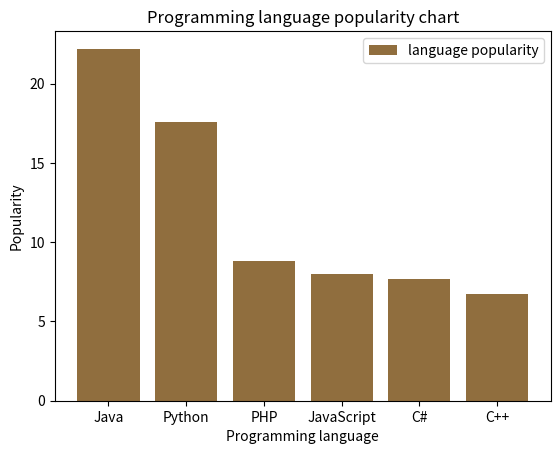

Python code for this plot:
import matplotlib.pyplot as plt

class BarChart:

    # Plots the chart
    def plot_chart(self, xs, ys, label_):
        self.xs = xs
        self.ys = ys
        plt.bar(xs, ys, label=label_, color="#906e3e")

    # Labels axes and displays chart
    def label_and_show(self, xlabel_, ylabel_, title_):
        plt.xlabel(xlabel_)
        plt.ylabel(ylabel_)
        plt.title(title_)
        plt.legend()
        plt.show()


if __name__ == "__main__":
    prog_language = ['Java', 'Python', 'PHP', 'JavaScript', 'C#', 'C++']
    popularity = [22.2, 17.6, 8.8, 8, 7.7, 6.7]

    bar_chart = BarChart()
    bar_chart.plot_chart(prog_language, popularity, "language popularity")
    bar_chart.label_and_show("Programming language", "Popularity",
        "Programming language popularity chart")